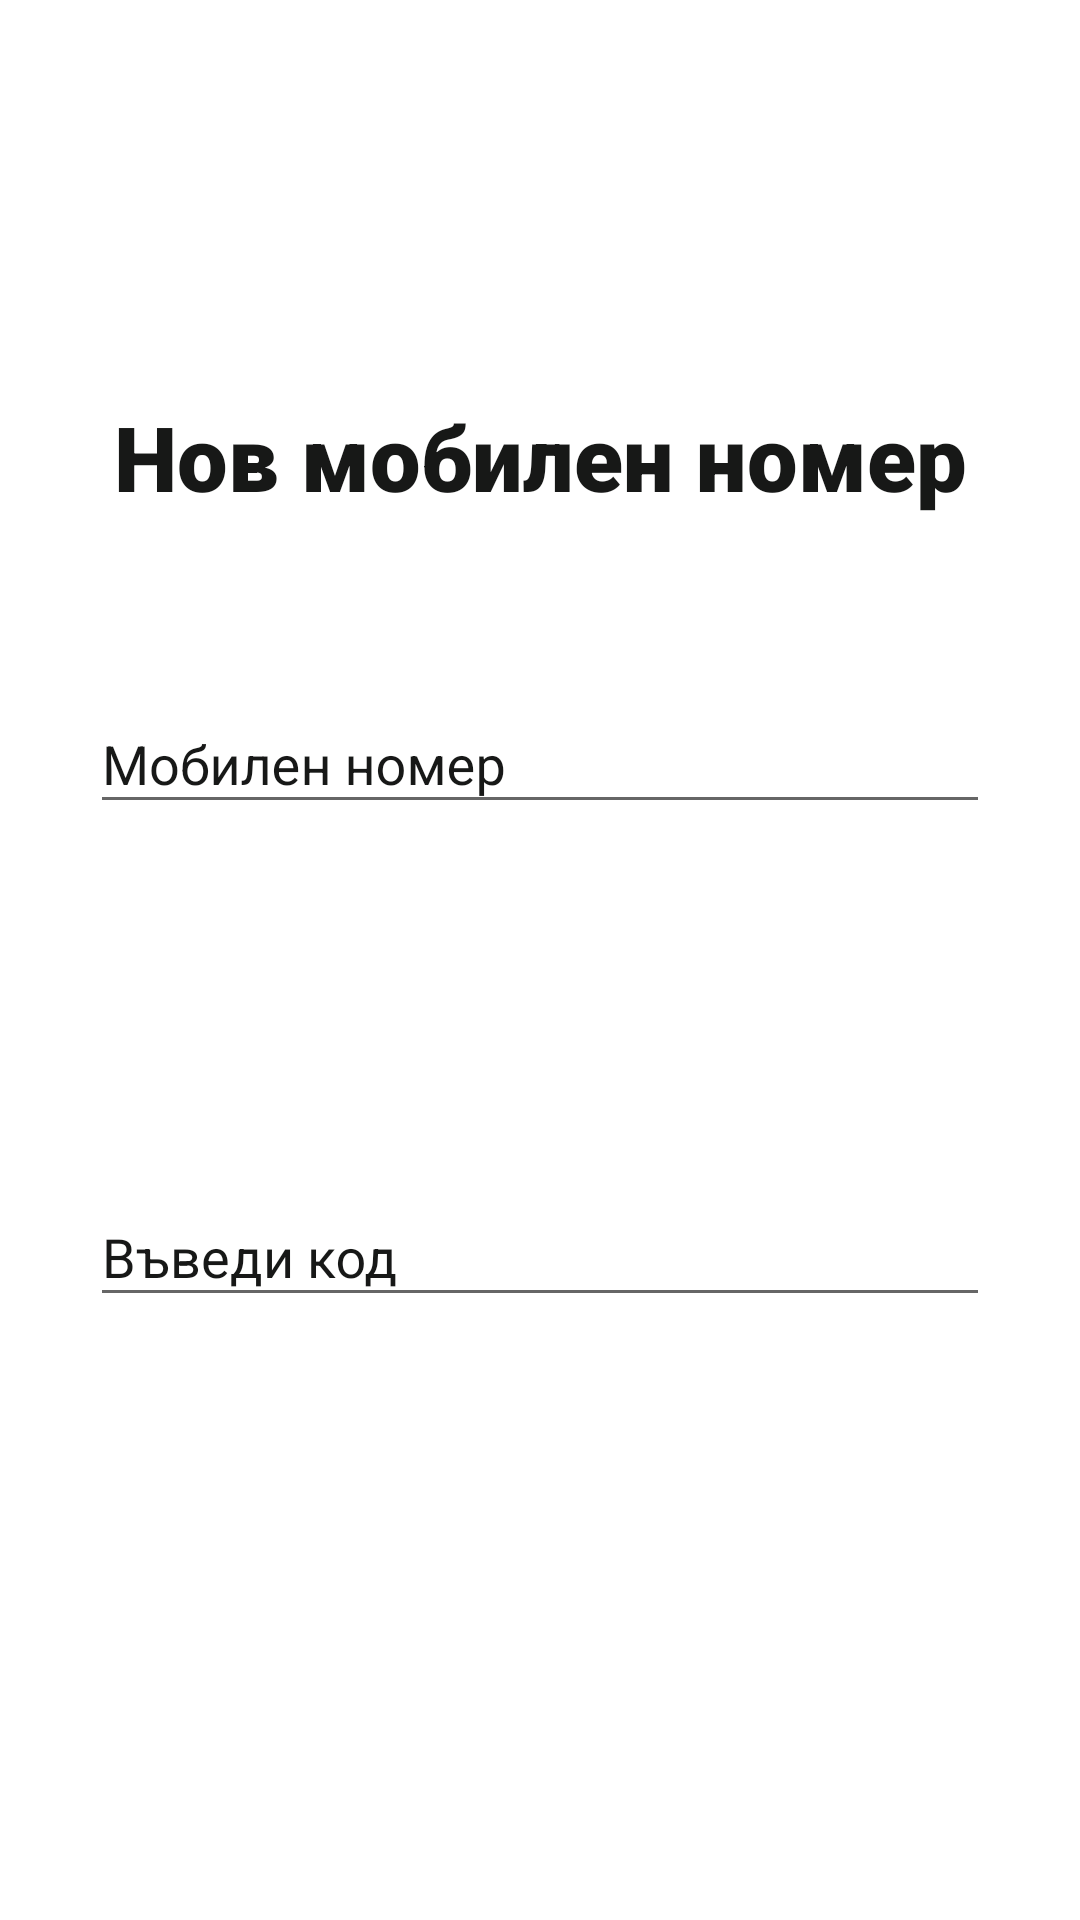

The Android layout XML behind this screen, and the referenced resources:
<!-- AndroidManifest.xml: application theme Theme.NBUPiggyBank -->
<!-- res/layout/activity_change_phone.xml -->
<?xml version="1.0" encoding="utf-8"?>
<ScrollView xmlns:android="http://schemas.android.com/apk/res/android"
    xmlns:tools="http://schemas.android.com/tools"
    xmlns:app="http://schemas.android.com/apk/res-auto"
    android:id="@+id/ScrollView04"
    android:layout_width="fill_parent"
    android:layout_height="fill_parent"
    android:background="@color/white">

    <RelativeLayout
        android:layout_width="match_parent"
        android:layout_height="wrap_content"
        android:padding="@dimen/register_relative_lay_padding"
        tools:context=".changePhone">

        <ImageView
            android:id="@+id/piggyAuthIcon"
            android:layout_width="wrap_content"
            android:layout_height="wrap_content"
            android:layout_centerHorizontal="true"
            android:layout_marginTop="@dimen/register_piggy_margin_top"
            android:layout_marginBottom="@dimen/register_icon_margin_bottom"
            android:contentDescription="@string/piggyregister"
            android:src="@drawable/piggycircle4" />

        <TextView
            android:id="@+id/loginAuthBanner"
            android:layout_width="wrap_content"
            android:layout_height="wrap_content"
            android:layout_centerHorizontal="true"
            android:fontFamily="sans-serif-black"
            android:text="@string/newPhoneNumber"
            android:textAlignment="center"
            android:textColor="@color/black_02"
            android:textSize="@dimen/login_register_text_size"
            android:textStyle="normal"
            android:layout_below="@id/piggyAuthIcon"
            android:layout_marginBottom="@dimen/login_register_margin_bottom"
            />

        <com.google.android.material.textfield.TextInputLayout
            android:id="@+id/newPhoneNumber"
            android:layout_width="match_parent"
            android:layout_below="@id/loginAuthBanner"
            android:layout_height="wrap_content"
            android:hint="@string/phonelabel"
            android:textColorHint="@color/black_02"
            android:textSize="@dimen/edit_text_size"
            app:startIconTint="@null"
            style="@style/TextInputLayoutStyle"
            >

            <com.google.android.material.textfield.TextInputEditText
                android:layout_width="match_parent"
                android:layout_height="wrap_content"
                android:textColor="@color/black_02"
                android:inputType="phone"
                />
        </com.google.android.material.textfield.TextInputLayout>

        <Button
            android:id="@+id/sendCodeForNewPhoneNumber"
            android:layout_width="match_parent"
            android:layout_height="wrap_content"
            android:layout_below="@id/newPhoneNumber"
            android:layout_centerHorizontal="true"
            android:layout_marginTop="@dimen/verify_phone_number_top"
            android:background="@drawable/rounded_button"
            android:minHeight="@dimen/edit_text_min_height"
            android:text="@string/sendphonecode"
            android:textColor="@color/white"
            android:textSize="@dimen/edit_text_size"
            tools:ignore="DuplicateSpeakableTextCheck" />

        <com.google.android.material.textfield.TextInputLayout
            android:id="@+id/newPhoneCode"
            android:layout_width="match_parent"
            android:layout_below="@id/sendCodeForNewPhoneNumber"
            android:layout_height="wrap_content"
            android:hint="@string/enterCode"
            android:layout_marginTop="@dimen/verify_phone_code_label_top"
            android:textColorHint="@color/black_02"
            android:textSize="@dimen/edit_text_size"
            style="@style/TextInputLayoutStyle"
            >

            <com.google.android.material.textfield.TextInputEditText
                android:layout_width="match_parent"
                android:layout_height="wrap_content"
                android:textColor="@color/black_02"
                android:inputType="number"
                />
        </com.google.android.material.textfield.TextInputLayout>

        <Button
            android:id="@+id/changePhone"
            android:layout_width="match_parent"
            android:layout_height="wrap_content"
            android:layout_below="@id/newPhoneCode"
            android:layout_centerHorizontal="true"
            android:layout_marginTop="@dimen/verify_phone_number_top"
            android:background="@drawable/rounded_button"
            android:minHeight="@dimen/edit_text_min_height"
            android:text="@string/forward"
            android:textColor="@color/white"
            android:textSize="@dimen/edit_text_size"
            tools:ignore="DuplicateSpeakableTextCheck" />

    </RelativeLayout>
</ScrollView>
<!-- resources referenced by this layout -->
<resources>
  <color name="black_02">#171817</color>
  <color name="white">#FFFFFF</color>
  <dimen name="edit_text_min_height">52dp</dimen>
  <dimen name="edit_text_size">20sp</dimen>
  <dimen name="login_register_margin_bottom">50dp</dimen>
  <dimen name="login_register_text_size">30sp</dimen>
  <dimen name="register_icon_margin_bottom">60dp</dimen>
  <dimen name="register_piggy_margin_top">42dp</dimen>
  <dimen name="register_relative_lay_padding">30dp</dimen>
  <dimen name="verify_phone_code_label_top">50dp</dimen>
  <dimen name="verify_phone_number_top">10dp</dimen>
  <string name="enterCode">Въведи код</string>
  <string name="forward">Напред</string>
  <string name="newPhoneNumber">Нов мобилен номер</string>
  <string name="phonelabel">Мобилен номер</string>
  <string name="piggyregister">piggyRegister</string>
  <string name="sendphonecode">Изпрати код</string>
  <style name="Theme.NBUPiggyBank" parent="Theme.AppCompat.Light.NoActionBar">
      </style>
</resources>
